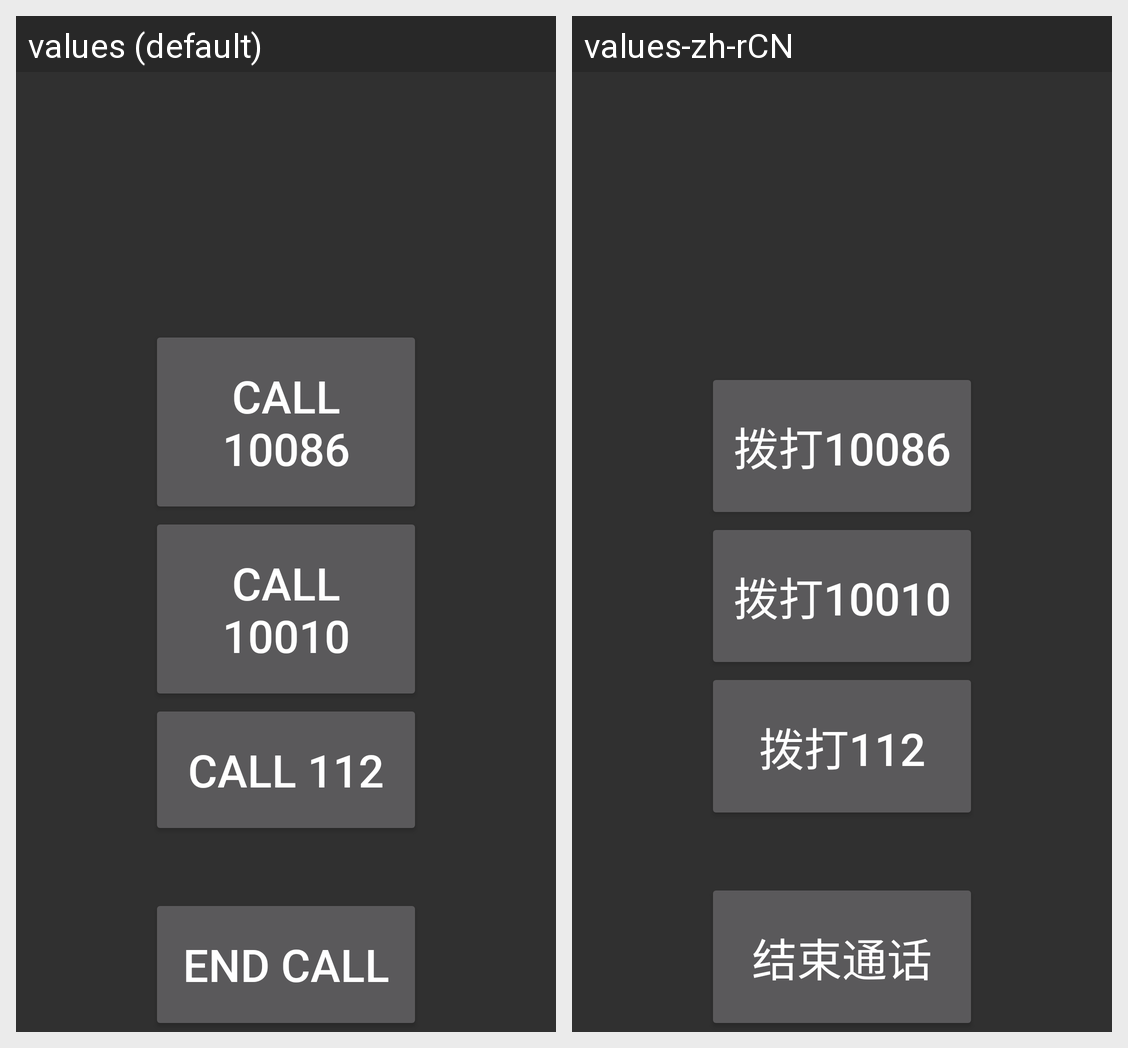

Strings drawn on this Android screen and how each of the app's shown locales translates them:
Android screen res/layout/manualcalltest.xml rendered under 2 locales, left to right: values (default), values-zh-rCN. Device: Nexus 5 (rendered at 1080×1920; each locale shown at half size, 540×960, under a caption strip naming it); theme android:Theme.Material.
Strings drawn on this screen, with the default value and each locale's value (text and hints the layout hard-codes, and strings that could not be matched under every locale, appear in the picture but are not listed):

call10086
  values: call 10086
  values-zh-rCN: 拨打10086

call10010
  values: call 10010
  values-zh-rCN: 拨打10010

call112
  values: call 112
  values-zh-rCN: 拨打112

endcall
  values: end call
  values-zh-rCN: 结束通话
